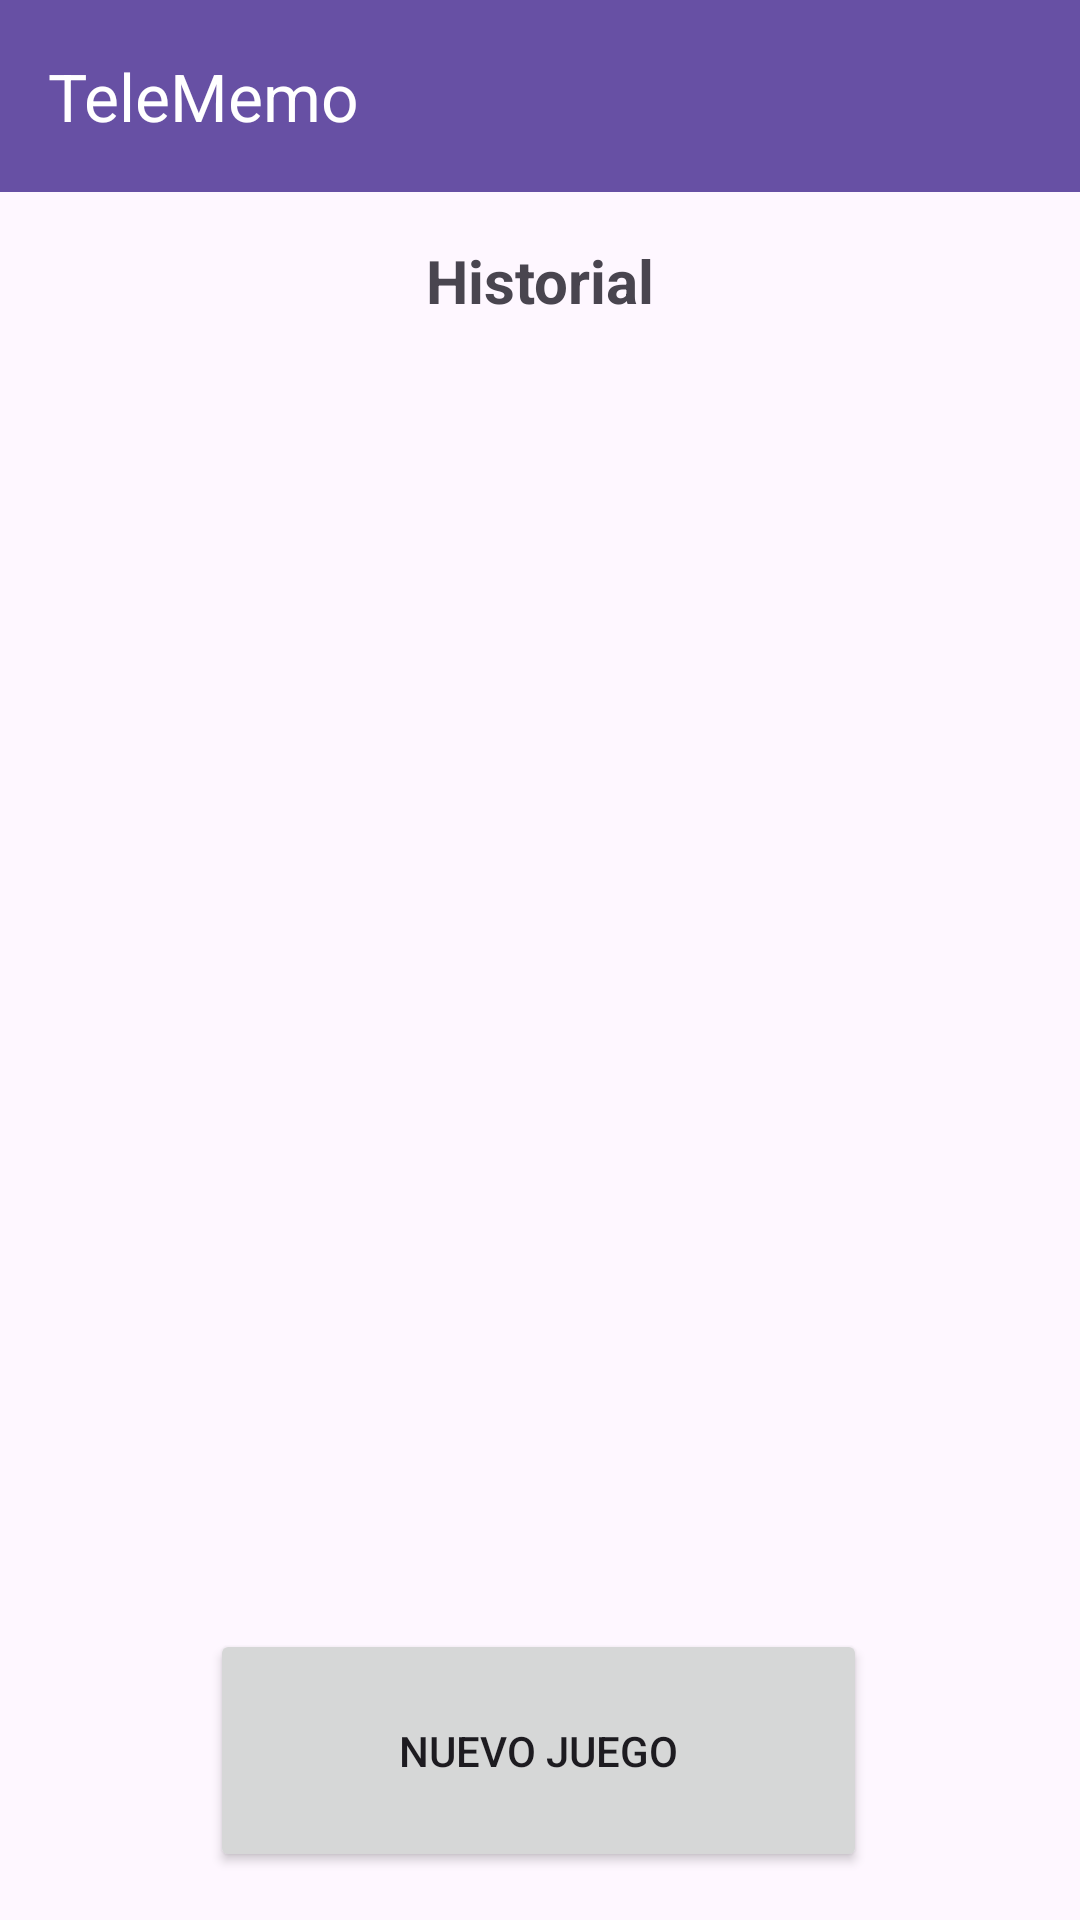

The Android layout XML behind this screen, and the referenced resources:
<!-- AndroidManifest.xml: application theme Theme.LAB2_20206156 -->
<!-- res/layout/activity_stats.xml -->
<?xml version="1.0" encoding="utf-8"?>
<androidx.constraintlayout.widget.ConstraintLayout
    xmlns:android="http://schemas.android.com/apk/res/android"
    xmlns:app="http://schemas.android.com/apk/res-auto"
    xmlns:tools="http://schemas.android.com/tools"
    android:layout_width="match_parent"
    android:layout_height="match_parent">

    <androidx.appcompat.widget.Toolbar
        android:id="@+id/toolbar"
        android:layout_width="match_parent"
        android:layout_height="?attr/actionBarSize"
        android:elevation="4dp"
        android:theme="@style/ThemeOverlay.AppCompat.Dark.ActionBar"
        app:layout_constraintEnd_toEndOf="parent"
        app:layout_constraintStart_toStartOf="parent"
        app:layout_constraintTop_toTopOf="parent"
        android:background="?attr/colorPrimary"
        app:title="TeleMemo"
        android:layout_gravity="center"/>


    <LinearLayout
        android:id="@+id/contenedor_historial"
        android:layout_width="match_parent"
        android:layout_height="wrap_content"
        android:layout_marginStart="32dp"
        android:layout_marginEnd="32dp"
        android:layout_marginBottom="436dp"
        android:orientation="vertical"
        app:layout_constraintBottom_toTopOf="@+id/boton_nuevo_juego"
        app:layout_constraintEnd_toEndOf="parent"
        app:layout_constraintHorizontal_bias="0.0"
        app:layout_constraintStart_toStartOf="parent">

    </LinearLayout>

    <Button
        android:id="@+id/boton_nuevo_juego"
        android:layout_width="219dp"
        android:layout_height="81dp"
        android:layout_centerHorizontal="true"
        android:layout_marginBottom="16dp"
        android:text="Nuevo Juego"
        app:layout_constraintBottom_toBottomOf="parent"
        app:layout_constraintEnd_toEndOf="parent"
        app:layout_constraintHorizontal_bias="0.497"
        app:layout_constraintStart_toStartOf="parent" />

    <TextView
        android:id="@+id/textView3"
        android:layout_width="wrap_content"
        android:layout_height="wrap_content"
        android:layout_marginTop="16dp"
        android:text="Historial"
        android:textSize="20sp"
        android:textStyle="bold"
        app:layout_constraintEnd_toEndOf="parent"
        app:layout_constraintStart_toStartOf="parent"
        app:layout_constraintTop_toBottomOf="@id/toolbar" />
</androidx.constraintlayout.widget.ConstraintLayout>
<!-- resources referenced by this layout -->
<resources>
  <style name="Theme.LAB2_20206156" parent="Base.Theme.LAB2_20206156" />
  <style name="Base.Theme.LAB2_20206156" parent="Theme.Material3.DayNight.NoActionBar">
          
          
      </style>
</resources>
